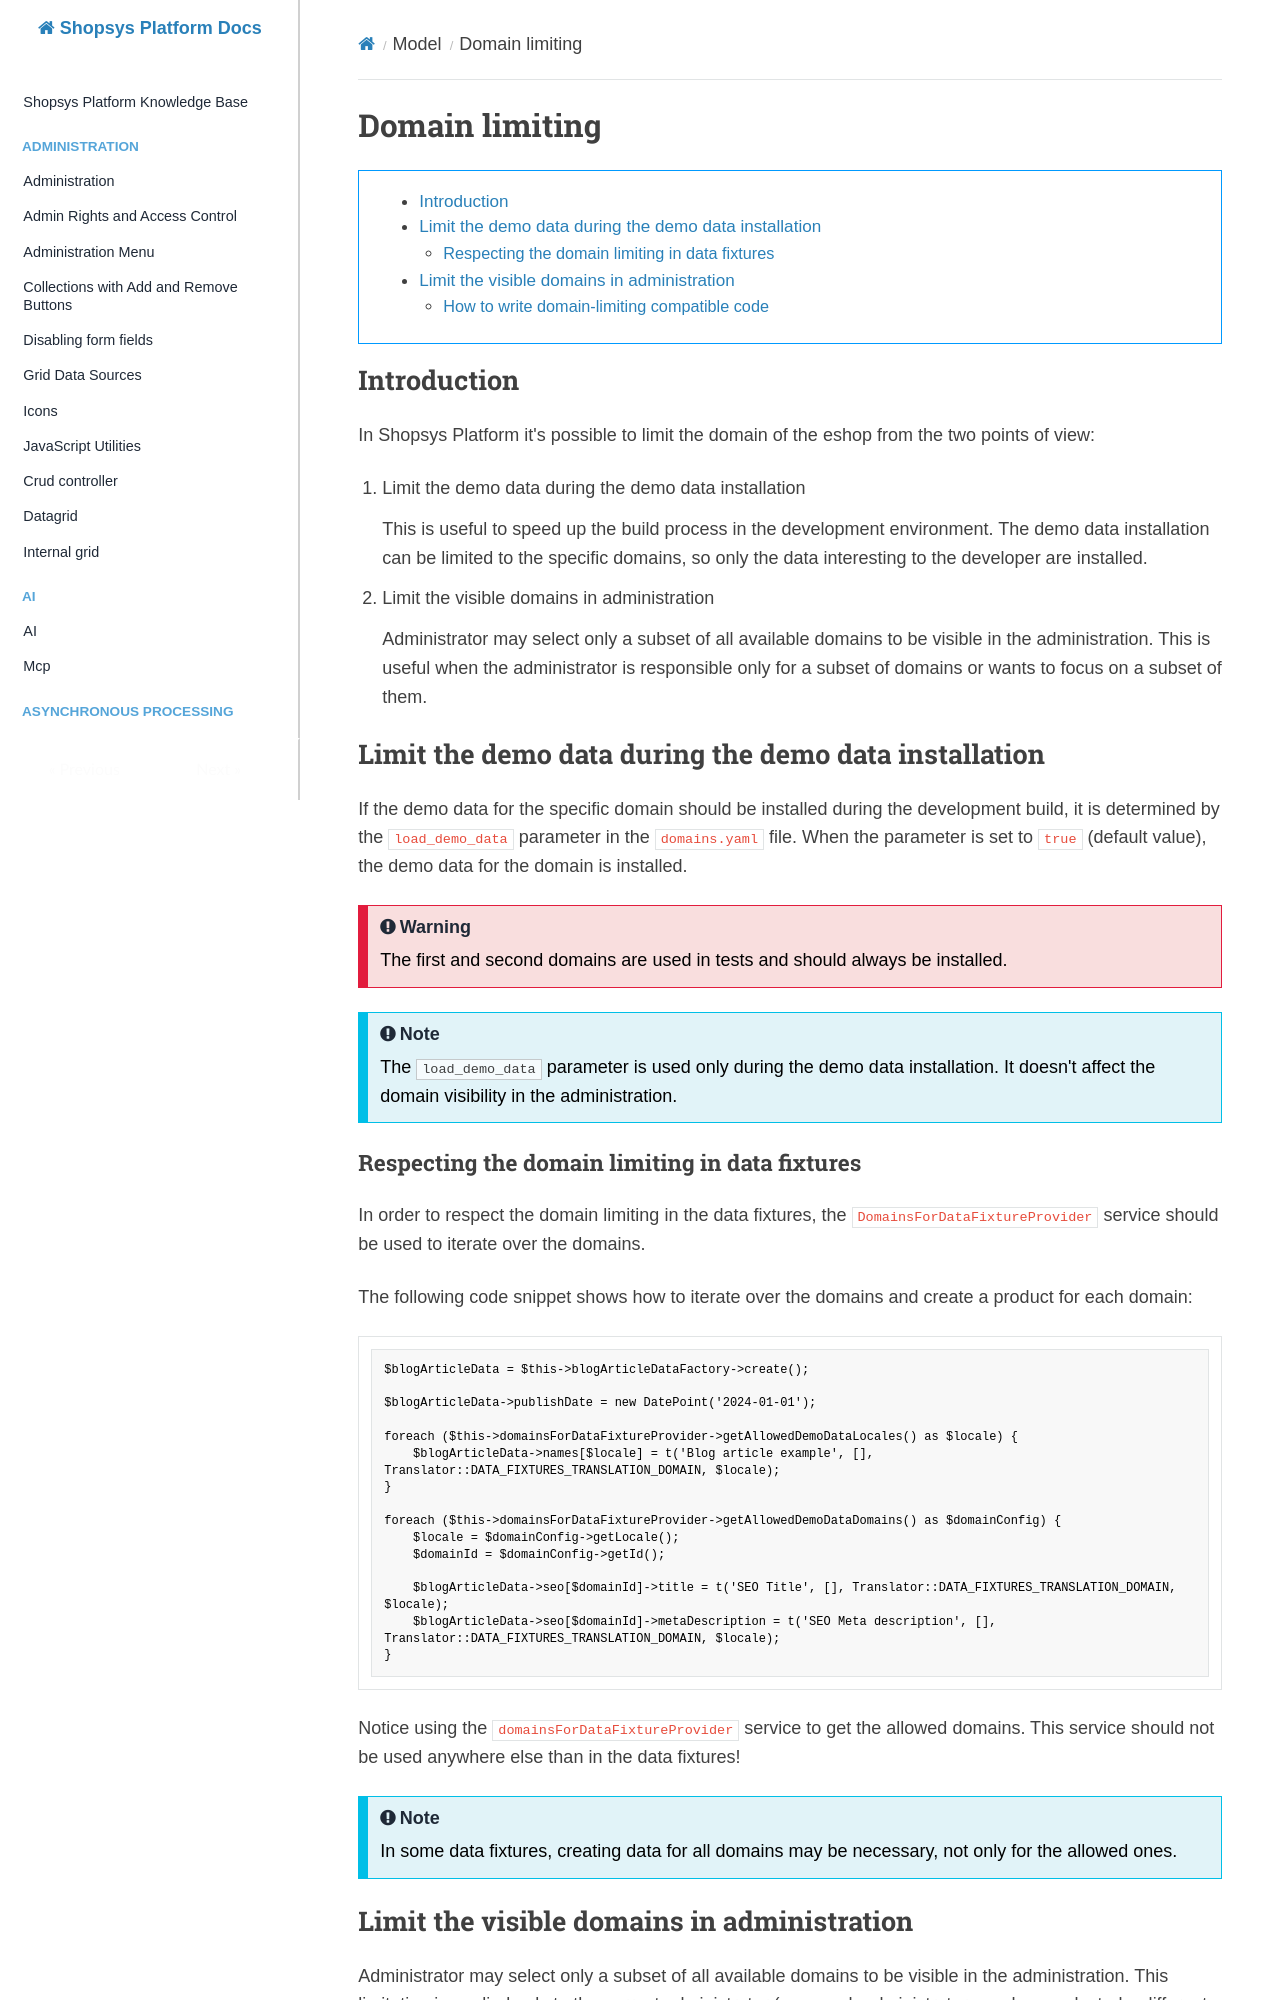

repository: shopsys/shopsys · page: model/domain-limiting/index.html · generator: mkdocs

# Domain limiting

[TOC]

## Introduction

In Shopsys Platform it's possible to limit the domain of the eshop from the two points of view:

1. Limit the demo data during the demo data installation

    This is useful to speed up the build process in the development environment.
    The demo data installation can be limited to the specific domains, so only the data interesting to the developer are installed.

2. Limit the visible domains in administration

    Administrator may select only a subset of all available domains to be visible in the administration.
    This is useful when the administrator is responsible only for a subset of domains or wants to focus on a subset of them.

## Limit the demo data during the demo data installation

If the demo data for the specific domain should be installed during the development build, it is determined by the `load_demo_data` parameter in the `domains.yaml` file.
When the parameter is set to `true` (default value), the demo data for the domain is installed.

!!! warning

    The first and second domains are used in tests and should always be installed.

!!! note

    The `load_demo_data` parameter is used only during the demo data installation.
    It doesn't affect the domain visibility in the administration.

### Respecting the domain limiting in data fixtures

In order to respect the domain limiting in the data fixtures, the `DomainsForDataFixtureProvider` service should be used to iterate over the domains.

The following code snippet shows how to iterate over the domains and create a product for each domain:

```php
$blogArticleData = $this->blogArticleDataFactory->create();

$blogArticleData->publishDate = new DatePoint('2024-01-01');

foreach ($this->domainsForDataFixtureProvider->getAllowedDemoDataLocales() as $locale) {
    $blogArticleData->names[$locale] = t('Blog article example', [], Translator::DATA_FIXTURES_TRANSLATION_DOMAIN, $locale);
}

foreach ($this->domainsForDataFixtureProvider->getAllowedDemoDataDomains() as $domainConfig) {
    $locale = $domainConfig->getLocale();
    $domainId = $domainConfig->getId();

    $blogArticleData->seo[$domainId]->title = t('SEO Title', [], Translator::DATA_FIXTURES_TRANSLATION_DOMAIN, $locale);
    $blogArticleData->seo[$domainId]->metaDescription = t('SEO Meta description', [], Translator::DATA_FIXTURES_TRANSLATION_DOMAIN, $locale);
}
```

Notice using the `domainsForDataFixtureProvider` service to get the allowed domains.
This service should not be used anywhere else than in the data fixtures!

!!! note

    In some data fixtures, creating data for all domains may be necessary, not only for the allowed ones.
